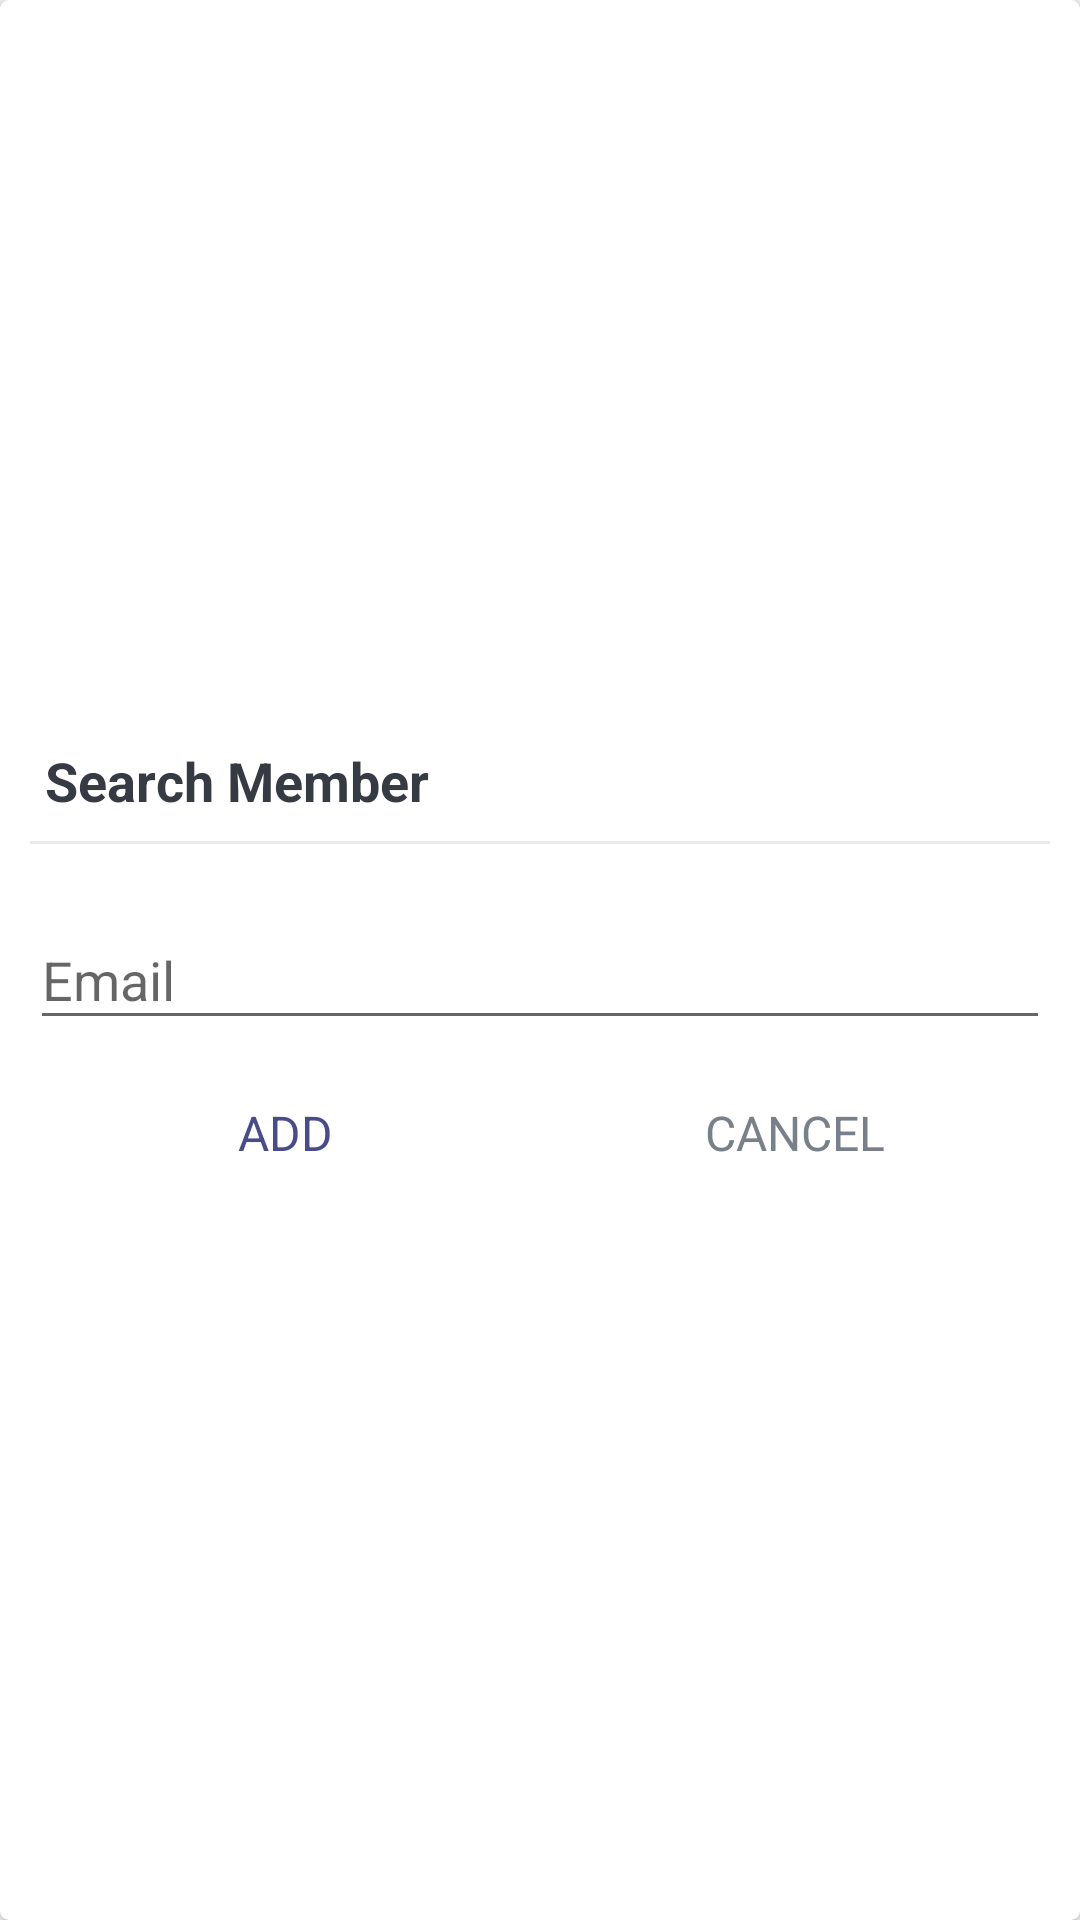

Here is an Android app screen rendered from its layout file. Give the layout XML and the strings, colors and styles it references.
<!-- AndroidManifest.xml: application theme AppTheme -->
<!-- res/layout/dialog_search_member.xml -->
<?xml version="1.0" encoding="utf-8"?>
<FrameLayout xmlns:android="http://schemas.android.com/apk/res/android"
    xmlns:app="http://schemas.android.com/apk/res-auto"
    android:layout_width="match_parent"
    android:layout_height="match_parent">

    <androidx.cardview.widget.CardView
        android:layout_width="match_parent"
        android:layout_height="match_parent"
        android:background="@drawable/shape_dialog_rounded"
        app:cardCornerRadius="@dimen/dialog_member_cv_elevation"
        app:cardElevation="@dimen/dialog_member_cv_elevation">

        <LinearLayout
            android:layout_width="match_parent"
            android:layout_height="match_parent"
            android:gravity="center"
            android:orientation="vertical"
            android:padding="@dimen/dialog_member_content_padding">

            <TextView
                android:id="@+id/tvDialogTitle"
                android:layout_width="match_parent"
                android:layout_height="wrap_content"
                android:padding="@dimen/dialog_member_title_padding"
                android:text="@string/search_member"
                android:textColor="@color/primary_text_color"
                android:textSize="@dimen/dialog_member_title_text_size"
                android:textStyle="bold" />

            <View
                android:layout_width="match_parent"
                android:layout_height="@dimen/dialog_member_divider_height"
                android:layout_marginTop="@dimen/dialog_member_divider_marginTopBottom"
                android:layout_marginBottom="@dimen/dialog_member_divider_marginTopBottom"
                android:background="@color/divider_color" />

            <com.google.android.material.textfield.TextInputLayout
                android:layout_width="match_parent"
                android:layout_height="wrap_content"
                android:layout_marginTop="@dimen/dialog_member_til_marginTop">

                <androidx.appcompat.widget.AppCompatEditText
                    android:id="@+id/et_email_search_member"
                    android:layout_width="match_parent"
                    android:layout_height="wrap_content"
                    android:hint="@string/email"
                    android:inputType="textEmailAddress"
                    android:textSize="@dimen/et_text_size" />

            </com.google.android.material.textfield.TextInputLayout>

            <LinearLayout
                android:layout_width="match_parent"
                android:layout_height="@dimen/dialog_member_action_layout_height"
                android:layout_marginTop="@dimen/dialog_member_action_layout_marginTop"
                android:orientation="horizontal">

                <TextView
                    android:id="@+id/tv_add"
                    android:layout_width="0dp"
                    android:layout_height="match_parent"
                    android:layout_weight="1"
                    android:background="?attr/selectableItemBackground"
                    android:gravity="center"
                    android:padding="@dimen/dialog_member_action_button_padding"
                    android:text="@string/add"
                    android:textColor="@color/colorAccent"
                    android:textSize="@dimen/dialog_member_action_button_text_size" />

                <TextView
                    android:id="@+id/tv_cancel"
                    android:layout_width="0dp"
                    android:layout_height="match_parent"
                    android:layout_weight="1"
                    android:background="?attr/selectableItemBackground"
                    android:gravity="center"
                    android:padding="@dimen/dialog_member_action_button_padding"
                    android:text="@string/cancel"
                    android:textColor="@color/secondary_text_color"
                    android:textSize="@dimen/dialog_member_action_button_text_size" />

            </LinearLayout>

        </LinearLayout>

    </androidx.cardview.widget.CardView>

</FrameLayout>
<!-- resources referenced by this layout -->
<resources>
  <color name="colorAccent">#484c8b</color>
  <color name="divider_color">#EAEAEA</color>
  <color name="primary_text_color">#363A43</color>
  <color name="secondary_text_color">#7A8089</color>
  <dimen name="dialog_member_action_button_padding">10dp</dimen>
  <dimen name="dialog_member_action_button_text_size">16sp</dimen>
  <dimen name="dialog_member_action_layout_height">40dp</dimen>
  <dimen name="dialog_member_action_layout_marginTop">10dp</dimen>
  <dimen name="dialog_member_content_padding">10dp</dimen>
  <dimen name="dialog_member_cv_elevation">3dp</dimen>
  <dimen name="dialog_member_divider_height">1dp</dimen>
  <dimen name="dialog_member_divider_marginTopBottom">3dp</dimen>
  <dimen name="dialog_member_til_marginTop">10dp</dimen>
  <dimen name="dialog_member_title_padding">5dp</dimen>
  <dimen name="dialog_member_title_text_size">18sp</dimen>
  <dimen name="et_text_size">18sp</dimen>
  <!-- drawable shape_dialog_rounded (drawable) -->
  <?xml version="1.0" encoding="utf-8"?>
  <shape xmlns:android="http://schemas.android.com/apk/res/android"
      android:shape="rectangle">
  
      <solid android:color="@android:color/white" />
      <corners android:radius="@dimen/dialog_member_cv_corner_radius" />
  
  </shape>
  <string name="add">ADD</string>
  <string name="cancel">CANCEL</string>
  <string name="email">Email</string>
  <string name="search_member">Search Member</string>
  <style name="AppTheme" parent="Theme.AppCompat.Light.DarkActionBar">
          
          <item name="colorPrimary">@color/colorPrimary</item>
          <item name="colorPrimaryDark">@color/colorPrimaryDark</item>
          <item name="colorAccent">@color/colorAccent</item>
      </style>
  <dimen name="dialog_member_cv_corner_radius">3dp</dimen>
  <color name="colorPrimary">#484c8b</color>
  <color name="colorPrimaryDark">#1F172E</color>
</resources>
